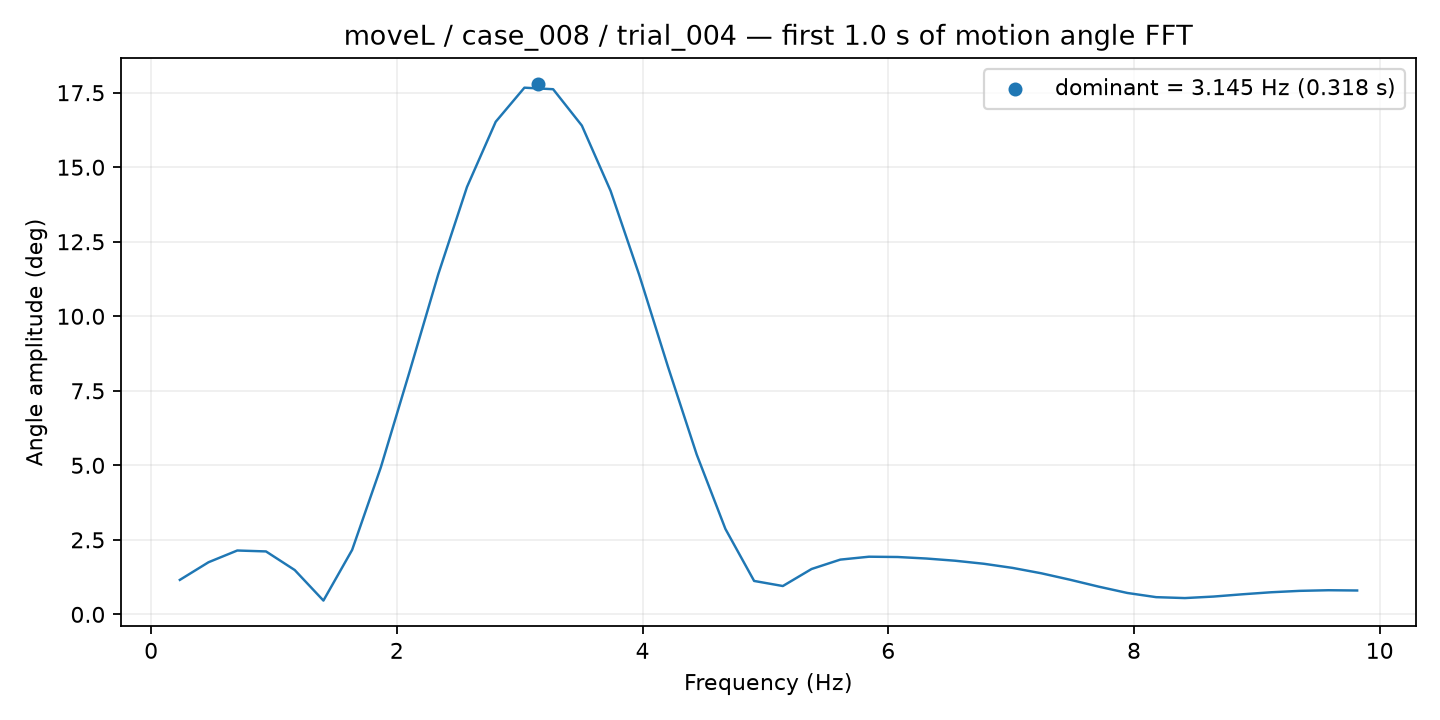

The data file committed next to this chart (first rows):
frequency_hz, amplitude_deg
0.2337, 1.157
0.4674, 1.75
0.7012, 2.142
0.9349, 2.112
1.169, 1.488
1.402, 0.4631
1.636, 2.163
1.87, 4.934
2.104, 8.14
2.337, 11.41
2.571, 14.34
2.805, 16.53
3.038, 17.67
3.272, 17.62
3.506, 16.4
3.74, 14.21
3.973, 11.38
4.207, 8.306
4.441, 5.362
4.674, 2.866
4.908, 1.121
5.142, 0.9508
5.376, 1.522
5.609, 1.837
5.843, 1.934
6.077, 1.925
6.311, 1.873
6.544, 1.8
6.778, 1.698
7.012, 1.559
7.245, 1.379
7.479, 1.162
7.713, 0.9298
7.947, 0.7175
8.18, 0.5775
8.414, 0.5466
8.648, 0.5975
8.882, 0.6734
9.115, 0.7414
9.349, 0.7888
9.583, 0.8098
9.816, 0.801
